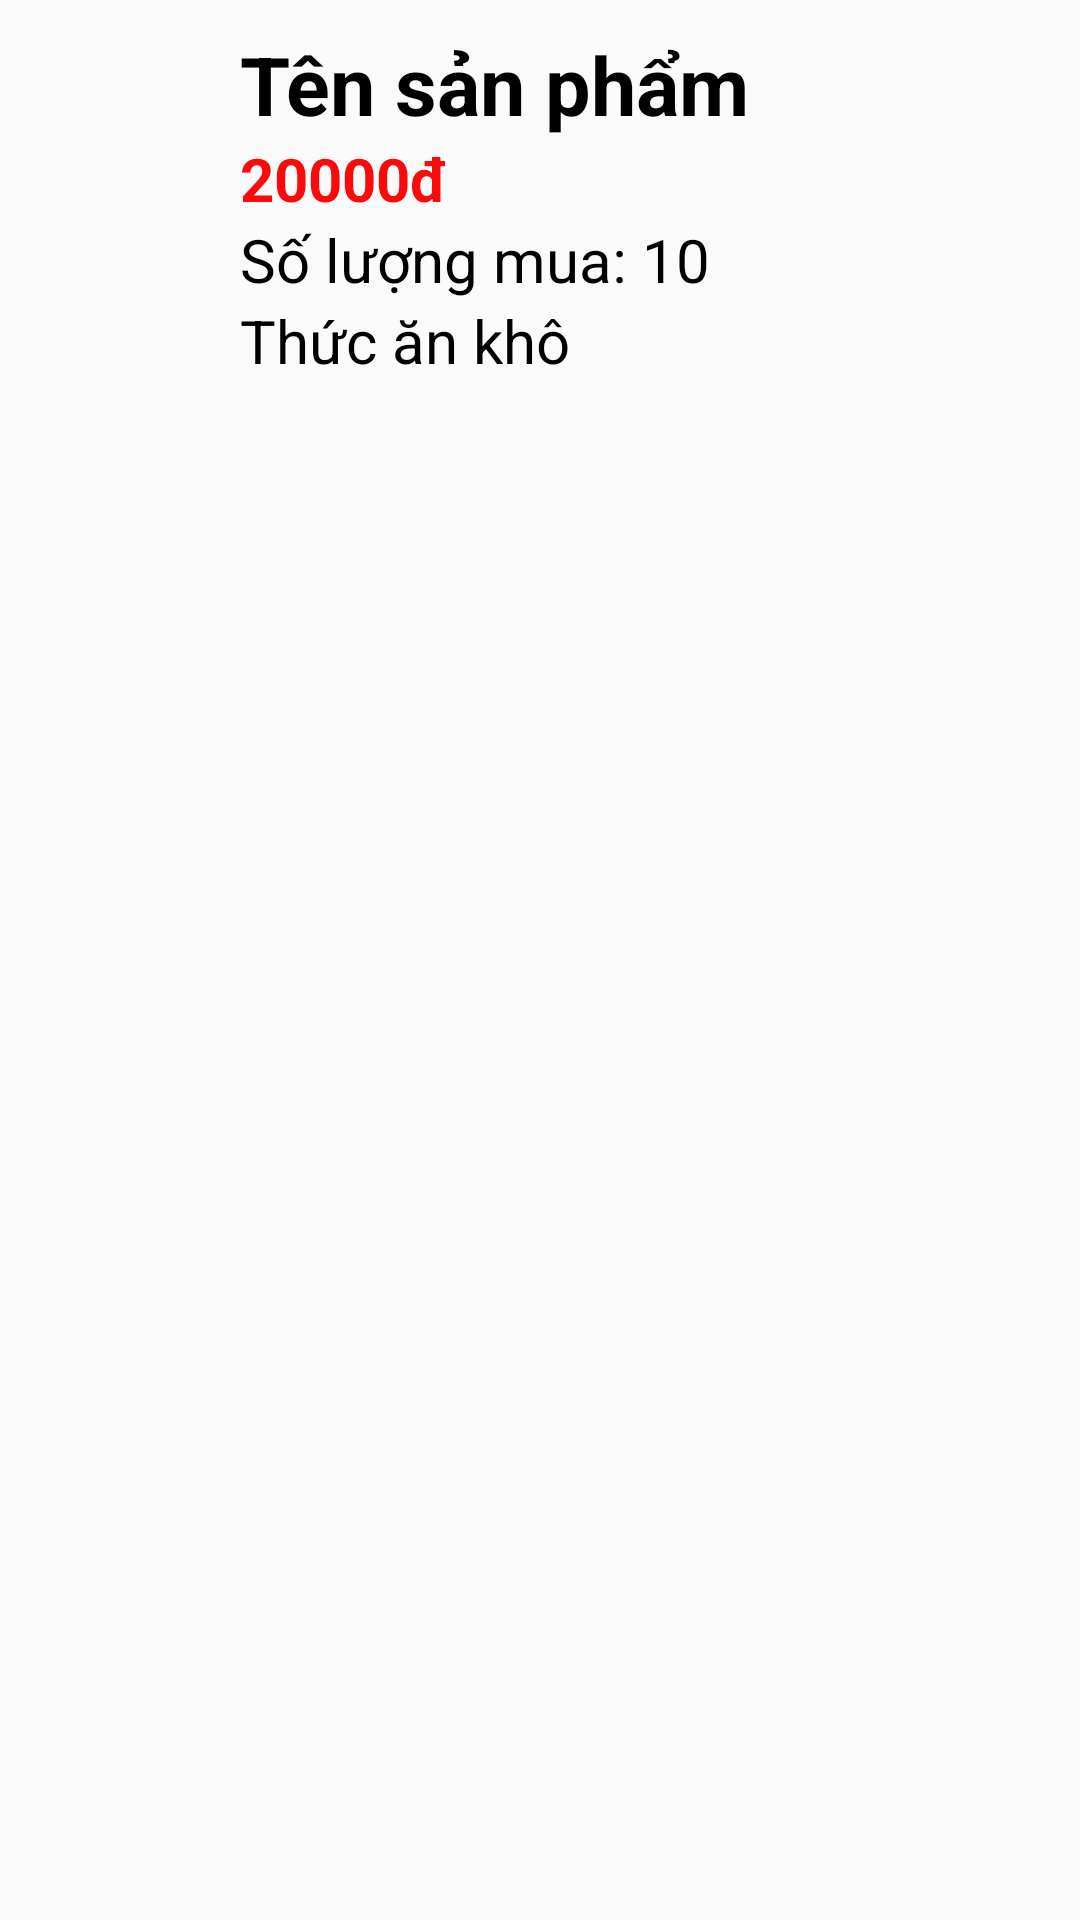

Write the Android layout XML for this screen, with the resource values it uses.
<!-- AndroidManifest.xml: application theme Theme.CatFood -->
<!-- res/layout/tt_ad_qlydonctcuslvitem.xml -->
<?xml version="1.0" encoding="utf-8"?>
<LinearLayout xmlns:android="http://schemas.android.com/apk/res/android"
    xmlns:tools="http://schemas.android.com/tools"
    android:orientation="vertical"
    android:layout_width="match_parent"
    android:layout_height="match_parent">
    <LinearLayout
        android:layout_width="match_parent"
        android:layout_height="wrap_content"
        android:padding="5dp"
        android:layout_gravity="center_vertical"
        android:orientation="horizontal">

        <ImageView
            android:id="@+id/img"
            android:layout_width="0dp"
            android:layout_height="100dp"
            android:layout_weight="1"
            android:layout_gravity="center_vertical"
            tools:srcCompat="@drawable/ic_launcher_background" />

        <LinearLayout
            android:layout_width="0dp"
            android:layout_height="wrap_content"
            android:layout_weight="4"
            android:layout_gravity="center_vertical"
            android:padding="5dp"
            android:orientation="vertical">

            <TextView
                android:id="@+id/t_tsp"
                android:layout_width="match_parent"
                android:layout_height="wrap_content"
                android:textColor="@color/black"
                android:textSize="27dp"
                android:textStyle="bold"
                android:text="Tên sản phẩm" />

            <TextView
                android:id="@+id/t_gsp"
                android:layout_width="match_parent"
                android:layout_height="wrap_content"
                android:textColor="#FA0A0A"
                android:textSize="20dp"
                android:textStyle="bold"
                android:text="20000đ" />
            <TextView
                android:id="@+id/t_slmsp"
                android:layout_width="match_parent"
                android:layout_height="wrap_content"
                android:textColor="@color/black"
                android:textSize="20dp"
                android:text="Số lượng mua: 10" />

            <TextView
                android:id="@+id/t_lhsp"
                android:layout_width="match_parent"
                android:layout_height="wrap_content"
                android:textColor="@color/black"
                android:textSize="20dp"
                android:text="Thức ăn khô" />
        </LinearLayout>
    </LinearLayout>
</LinearLayout>
<!-- resources referenced by this layout -->
<resources>
  <style name="Theme.CatFood" parent="Base.Theme.CatFood" />
  <style name="Base.Theme.CatFood" parent="Theme.AppCompat.DayNight.NoActionBar">
          
          
      </style>
  <!-- not gathered from this repository: default colours our renderer supplied (Android Studio template values) -->
  <color name="black">#FF000000</color>
</resources>
